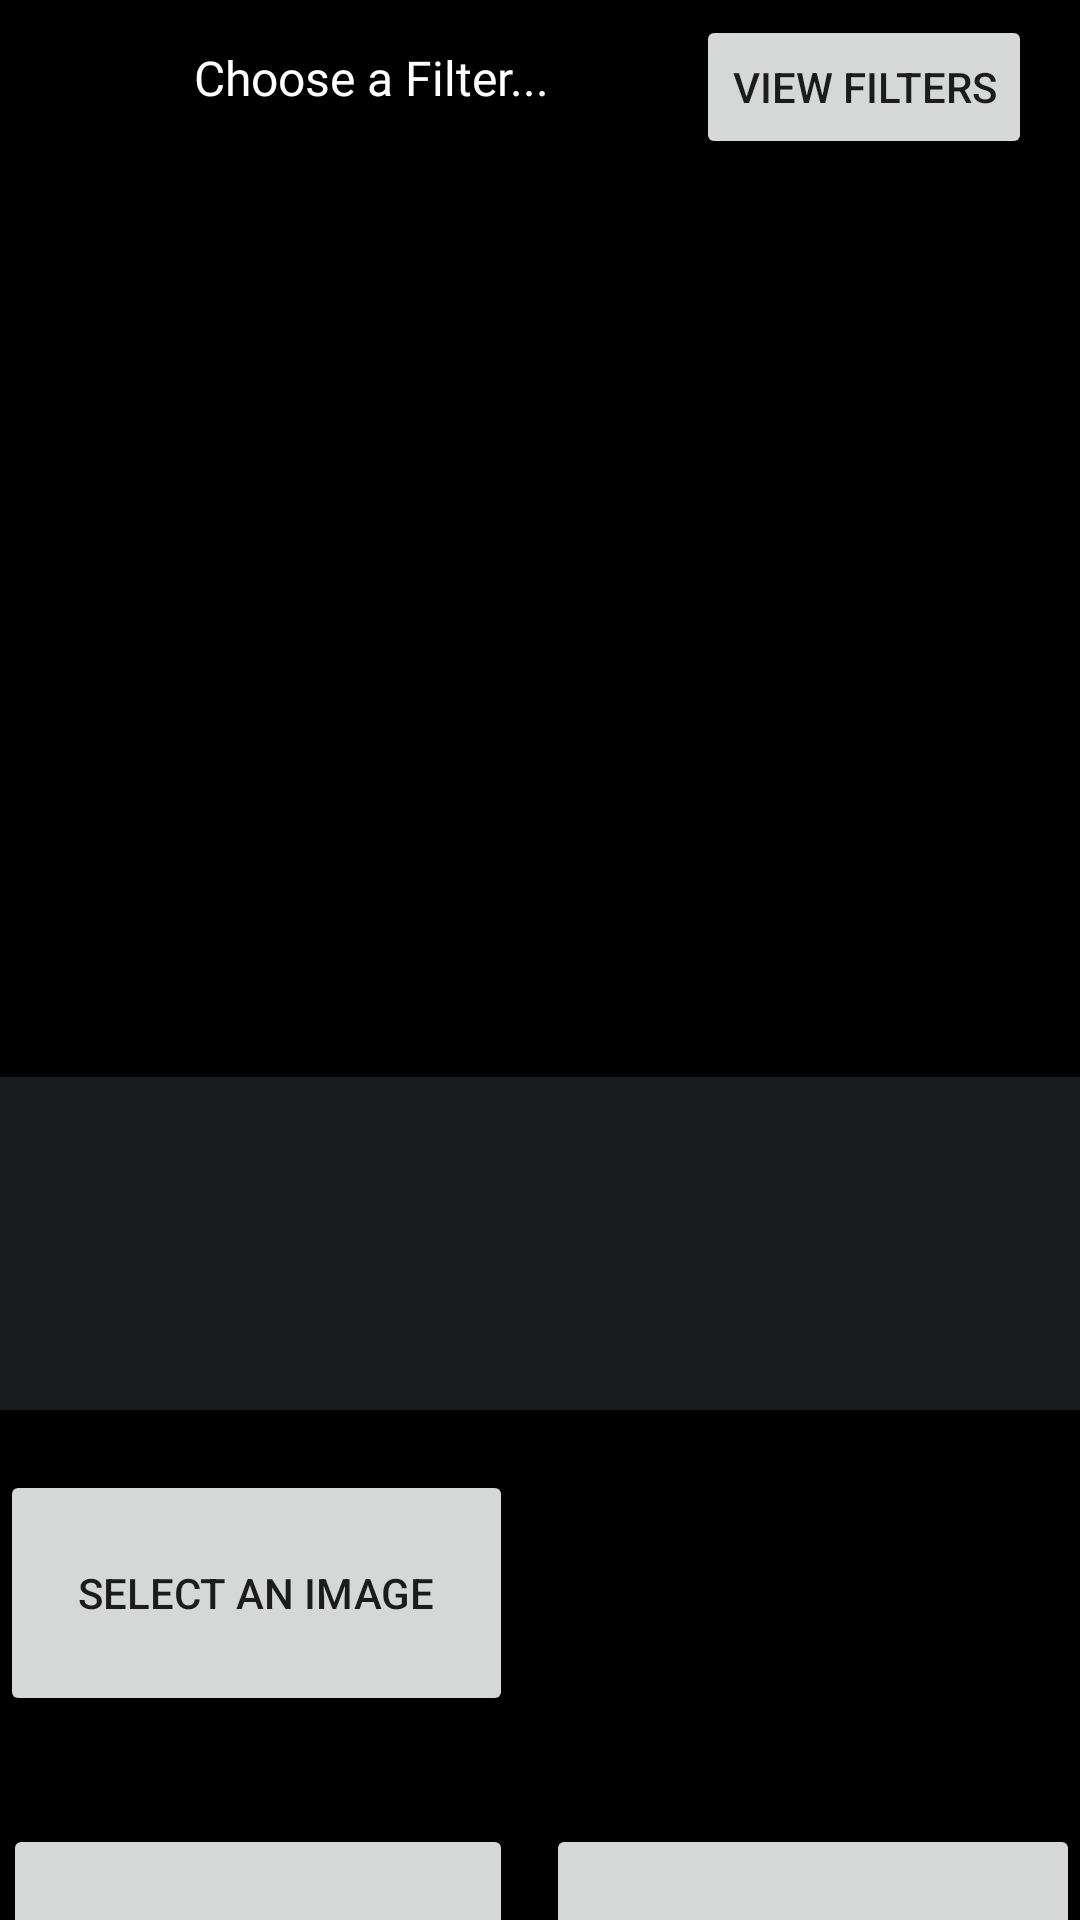

Reconstruct the res/layout file that produces this screen, plus the resources it refers to.
<!-- AndroidManifest.xml: application theme Theme.ArtifyAI -->
<!-- res/layout/activity_home.xml -->
<?xml version="1.0" encoding="utf-8"?>
<androidx.constraintlayout.widget.ConstraintLayout xmlns:android="http://schemas.android.com/apk/res/android"
    xmlns:app="http://schemas.android.com/apk/res-auto"
    xmlns:tools="http://schemas.android.com/tools"
    android:layout_width="match_parent"
    android:layout_height="match_parent"
    android:background="@color/black"
    android:longClickable="true"
    tools:context=".Home">


    <ImageView
        android:id="@+id/ivSelfie"
        android:layout_width="300dp"
        android:layout_height="247dp"
        android:layout_marginTop="88dp"
        app:layout_constraintEnd_toEndOf="parent"
        app:layout_constraintHorizontal_bias="0.495"
        app:layout_constraintStart_toStartOf="parent"
        app:layout_constraintTop_toTopOf="parent"
        tools:srcCompat="@tools:sample/backgrounds/scenic" />

    <Button
        android:id="@+id/btnViewFilters"
        android:layout_width="wrap_content"
        android:layout_height="wrap_content"
        android:layout_marginTop="5dp"
        android:layout_marginEnd="16dp"
        android:text="View Filters"
        app:icon="@android:drawable/ic_menu_view"
        app:layout_constraintEnd_toEndOf="parent"
        app:layout_constraintTop_toTopOf="parent" />

    <TextView
        android:id="@+id/lblFilter"
        android:layout_width="176dp"
        android:layout_height="50dp"
        android:layout_marginTop="15dp"
        android:fontFamily="@font/quicksand_bold"
        android:text="Choose a Filter..."
        android:textAlignment="center"
        android:textColor="@color/white"
        android:textSize="16sp"
        app:layout_constraintEnd_toStartOf="@+id/btnViewFilters"
        app:layout_constraintHorizontal_bias="0.636"
        app:layout_constraintStart_toStartOf="parent"
        app:layout_constraintTop_toTopOf="parent"
        tools:text="Choose a Filter..." />


    <HorizontalScrollView
        android:id="@+id/hsvThumbnails"
        android:layout_width="409dp"
        android:layout_height="111dp"
        android:layout_marginTop="24dp"
        android:background="@android:color/system_neutral1_900"
        app:layout_constraintEnd_toEndOf="parent"
        app:layout_constraintStart_toStartOf="parent"
        app:layout_constraintTop_toBottomOf="@+id/ivSelfie">

        <LinearLayout
            android:id="@+id/llThumbnails"
            android:layout_width="match_parent"
            android:layout_height="match_parent"
            android:layout_margin="5dp"
            android:orientation="horizontal">

            <ImageView
                android:id="@+id/imageView3"
                android:layout_width="150dp"
                android:layout_height="wrap_content"
                tools:srcCompat="@tools:sample/avatars" />
        </LinearLayout>
    </HorizontalScrollView>

    <Button
        android:id="@+id/btnSelect"
        android:layout_width="171dp"
        android:layout_height="82dp"
        android:layout_marginTop="20dp"
        android:onClick="btnSelect_onClick"
        android:text="Select an Image"
        app:icon="?android:attr/actionModeFindDrawable"
        app:layout_constraintStart_toStartOf="parent"
        app:layout_constraintTop_toBottomOf="@+id/hsvThumbnails" />

    <Button
        android:id="@+id/btnSelfie"
        android:layout_width="170dp"
        android:layout_height="83dp"
        android:layout_marginTop="36dp"
        android:onClick="btnSelfie_onClick"
        android:text="Take a Photo"
        app:icon="@android:drawable/ic_menu_camera"
        app:layout_constraintEnd_toEndOf="@+id/btnSelect"
        app:layout_constraintHorizontal_bias="1.0"
        app:layout_constraintStart_toStartOf="@+id/btnSelect"
        app:layout_constraintTop_toBottomOf="@+id/btnSelect" />

    <Button
        android:id="@+id/btnUpload"
        android:layout_width="178dp"
        android:layout_height="81dp"
        android:onClick="btnUpload_onClick"
        android:text="Upload Files"
        app:icon="@android:drawable/ic_menu_send"
        app:layout_constraintEnd_toEndOf="parent"
        app:layout_constraintTop_toTopOf="@+id/btnSelfie" />


</androidx.constraintlayout.widget.ConstraintLayout>
<!-- resources referenced by this layout -->
<resources>
  <style name="Theme.ArtifyAI" parent="Theme.MaterialComponents.DayNight.DarkActionBar">
          
          <item name="colorPrimary">@color/purple_500</item>
          <item name="colorPrimaryVariant">@color/purple_700</item>
          <item name="colorOnPrimary">@color/white</item>
          
          <item name="colorSecondary">@color/teal_200</item>
          <item name="colorSecondaryVariant">@color/teal_700</item>
          <item name="colorOnSecondary">@color/black</item>
          
          <item name="android:statusBarColor">?attr/colorPrimaryVariant</item>
          
      </style>
  <!-- not gathered from this repository: default colours our renderer supplied (Android Studio template values) -->
  <color name="purple_500">#FF6200EE</color>
  <color name="purple_700">#FF3700B3</color>
  <color name="teal_200">#FF03DAC5</color>
  <color name="teal_700">#FF018786</color>
  <color name="black">#FF000000</color>
  <color name="white">#FFFFFFFF</color>
</resources>
